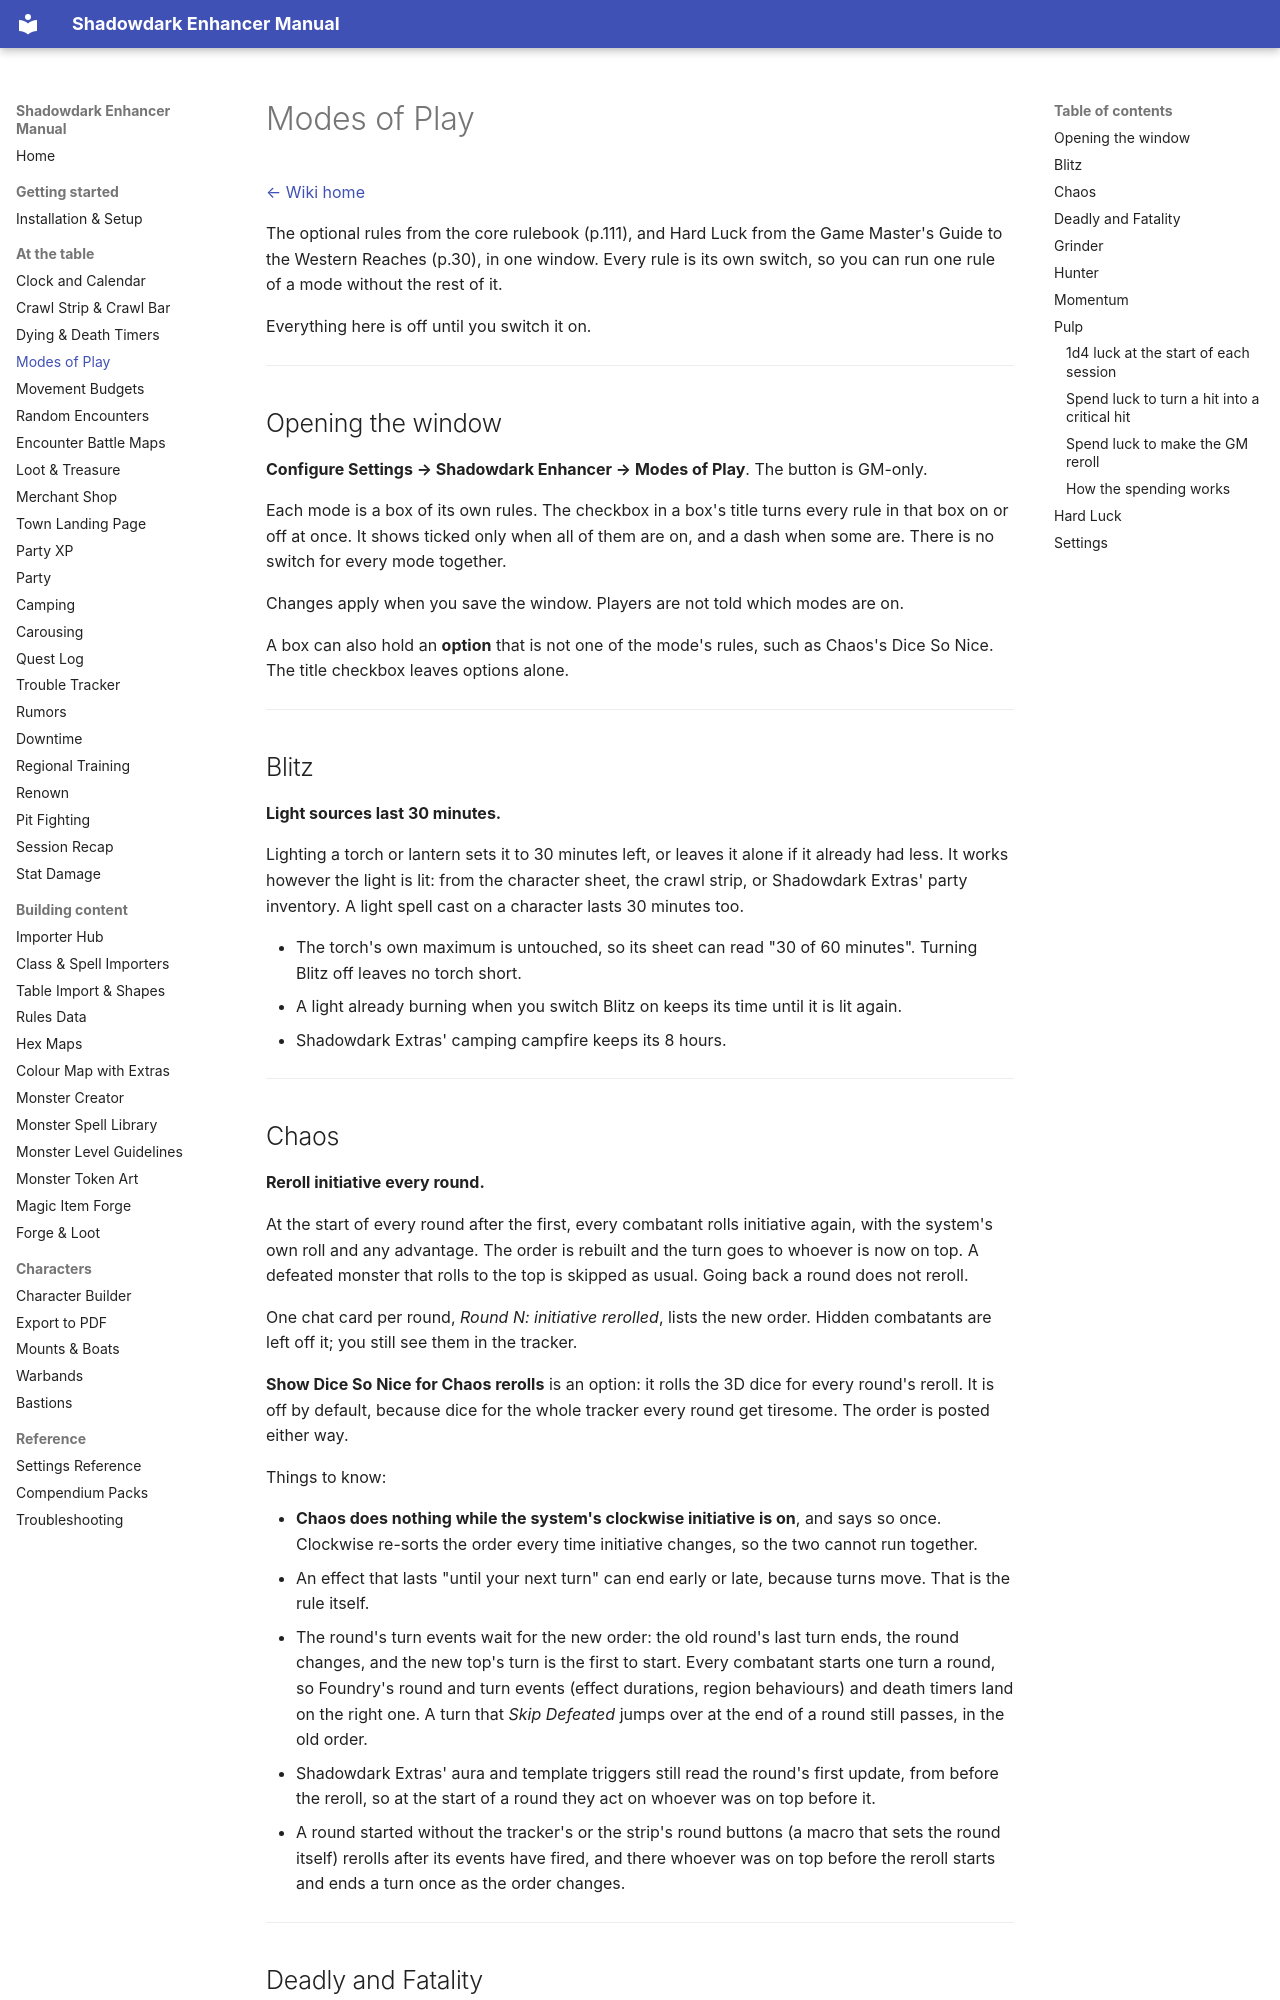

repository: DimitroffVodka/shadowdark-enhancer · page: Modes-of-Play/index.html · generator: mkdocs

# Modes of Play

[← Wiki home](index.md)

The optional rules from the core rulebook (p.111), and Hard Luck from the Game
Master's Guide to the Western Reaches (p.30), in one window. Every rule is its
own switch, so you can run one rule of a mode without the rest of it.

Everything here is off until you switch it on.

---

## Opening the window

**Configure Settings → Shadowdark Enhancer → Modes of Play**. The button is
GM-only.

Each mode is a box of its own rules. The checkbox in a box's title turns every
rule in that box on or off at once. It shows ticked only when all of them are
on, and a dash when some are. There is no switch for every mode together.

Changes apply when you save the window. Players are not told which modes are
on.

A box can also hold an **option** that is not one of the mode's rules, such as
Chaos's Dice So Nice. The title checkbox leaves options alone.

---

## Blitz

**Light sources last 30 minutes.**

Lighting a torch or lantern sets it to 30 minutes left, or leaves it alone if
it already had less. It works however the light is lit: from the character
sheet, the crawl strip, or Shadowdark Extras' party inventory. A light spell
cast on a character lasts 30 minutes too.

- The torch's own maximum is untouched, so its sheet can read "30 of 60
  minutes". Turning Blitz off leaves no torch short.
- A light already burning when you switch Blitz on keeps its time until it is
  lit again.
- Shadowdark Extras' camping campfire keeps its 8 hours.

---

## Chaos

**Reroll initiative every round.**

At the start of every round after the first, every combatant rolls initiative
again, with the system's own roll and any advantage. The order is rebuilt and
the turn goes to whoever is now on top. A defeated monster that rolls to the
top is skipped as usual. Going back a round does not reroll.

One chat card per round, *Round N: initiative rerolled*, lists the new order.
Hidden combatants are left off it; you still see them in the tracker.

**Show Dice So Nice for Chaos rerolls** is an option: it rolls the 3D dice for
every round's reroll. It is off by default, because dice for the whole tracker
every round get tiresome. The order is posted either way.

Things to know:

- **Chaos does nothing while the system's clockwise initiative is on**, and
  says so once. Clockwise re-sorts the order every time initiative changes, so
  the two cannot run together.
- An effect that lasts "until your next turn" can end early or late, because
  turns move. That is the rule itself.
- The round's turn events wait for the new order: the old round's last turn
  ends, the round changes, and the new top's turn is the first to start. Every
  combatant starts one turn a round, so Foundry's round and turn events
  (effect durations, region behaviours) and death timers land on the right
  one. A turn that *Skip Defeated* jumps over at the end of a round still
  passes, in the old order.
- Shadowdark Extras' aura and template triggers still read the round's first
  update, from before the reroll, so at the start of a round they act on
  whoever was on top before it.
- A round started without the tracker's or the strip's round buttons (a macro
  that sets the round itself) rerolls after its events have fired, and there
  whoever was on top before the reroll starts and ends a turn once as the
  order changes.

---
